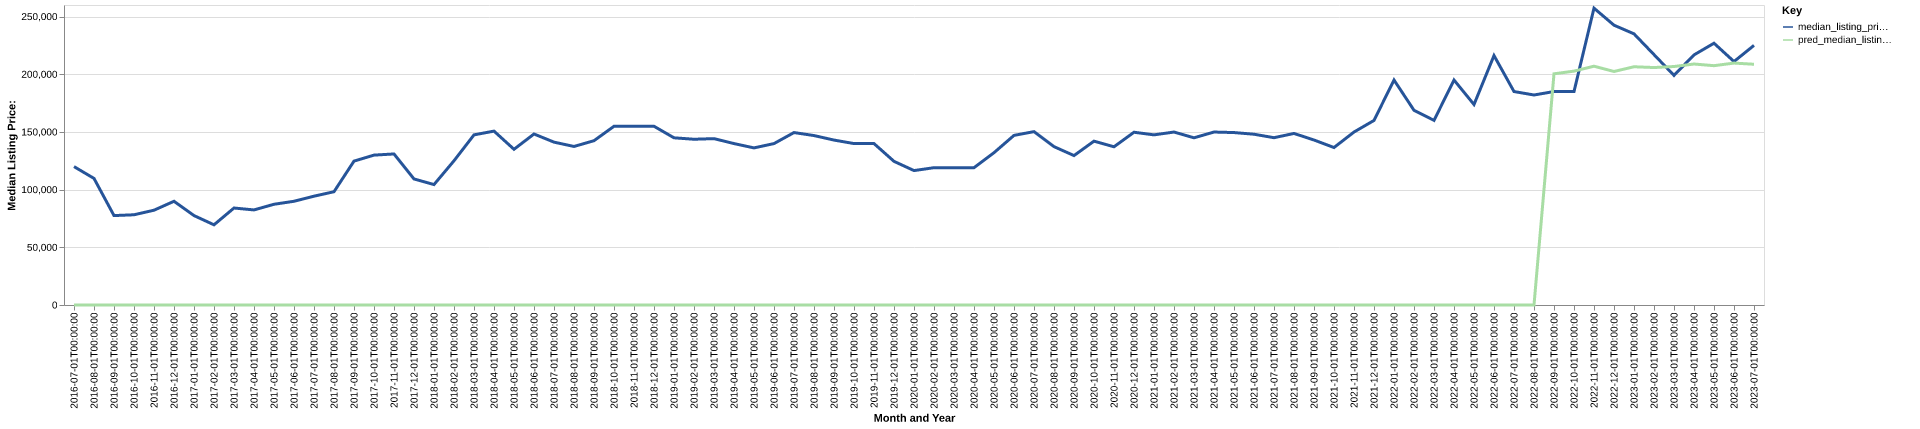

The data file committed next to this chart (first rows):
date, time_idx, median_listing_price, thirty_year_interest_rate_five, month, county_name, active_listing_count, median_days_on_market, pred_median_listing_price, month_year
2016-07-01, 0, 119950, 3.72, 7, cedar, ne, 18.0, 93.0, 0, Jul-2016
2016-08-01, 1, 109700, 3.73, 8, cedar, ne, 17.0, 59.0, 0, Aug-2016
2016-09-01, 2, 77500, 3.66, 9, cedar, ne, 18.0, 77.0, 0, Sep-2016
2016-10-01, 3, 78200, 3.64, 10, cedar, ne, 18.0, 61.0, 0, Oct-2016
2016-11-01, 4, 82150, 3.66, 11, cedar, ne, 14.0, 100.0, 0, Nov-2016
2016-12-01, 5, 89900, 3.48, 12, cedar, ne, 13.0, 145.0, 0, Dec-2016
2017-01-01, 6, 77500, 3.45, 1, cedar, ne, 12.0, 155.0, 0, Jan-2017
2017-02-01, 7, 69500, 3.5, 2, cedar, ne, 10.0, 186.0, 0, Feb-2017
2017-03-01, 8, 84050, 3.52, 3, cedar, ne, 9.0, 151.0, 0, Mar-2017
2017-04-01, 9, 82400, 4.03, 4, cedar, ne, 10.0, 96.0, 0, Apr-2017
2017-05-01, 10, 87300, 4.32, 5, cedar, ne, 13.0, 111.0, 0, May-2017
2017-06-01, 11, 89900, 4.2, 6, cedar, ne, 11.0, 105.0, 0, Jun-2017
2017-07-01, 12, 94300, 4.19, 7, cedar, ne, 13.0, 39.0, 0, Jul-2017
2017-08-01, 13, 98175, 4.3, 8, cedar, ne, 17.0, 47.0, 0, Aug-2017
2017-09-01, 14, 124700, 4.1, 9, cedar, ne, 18.0, 62.0, 0, Sep-2017
2017-10-01, 15, 129900, 4.05, 10, cedar, ne, 20.0, 58.0, 0, Oct-2017
2017-11-01, 16, 130900, 3.94, 11, cedar, ne, 20.0, 67.0, 0, Nov-2017
2017-12-01, 17, 109250, 4.03, 12, cedar, ne, 20.0, 91.0, 0, Dec-2017
2018-01-01, 18, 104375, 3.93, 1, cedar, ne, 20.0, 107.0, 0, Jan-2018
2018-02-01, 19, 125000, 3.83, 2, cedar, ne, 21.0, 107.0, 0, Feb-2018
2018-03-01, 20, 147450, 3.94, 3, cedar, ne, 16.0, 117.0, 0, Mar-2018
2018-04-01, 21, 150700, 3.95, 4, cedar, ne, 22.0, 77.0, 0, Apr-2018
2018-05-01, 22, 134950, 3.99, 5, cedar, ne, 27.0, 47.0, 0, May-2018
2018-06-01, 23, 148200, 4.15, 6, cedar, ne, 25.0, 75.0, 0, Jun-2018
2018-07-01, 24, 141150, 4.4, 7, cedar, ne, 32.0, 85.0, 0, Jul-2018
2018-08-01, 25, 137400, 4.46, 8, cedar, ne, 32.0, 70.0, 0, Aug-2018
2018-09-01, 26, 142400, 4.58, 9, cedar, ne, 32.0, 68.0, 0, Sep-2018
2018-10-01, 27, 154900, 4.66, 10, cedar, ne, 35.0, 55.0, 0, Oct-2018
2018-11-01, 28, 154900, 4.62, 11, cedar, ne, 30.0, 69.0, 0, Nov-2018
2018-12-01, 29, 154900, 4.54, 12, cedar, ne, 32.0, 94.0, 0, Dec-2018
2019-01-01, 30, 144900, 4.6, 1, cedar, ne, 31.0, 116.0, 0, Jan-2019
2019-02-01, 31, 143650, 4.72, 2, cedar, ne, 30.0, 104.0, 0, Feb-2019
2019-03-01, 32, 144186, 4.9, 3, cedar, ne, 26.0, 133.0, 0, Mar-2019
2019-04-01, 33, 139900, 4.94, 4, cedar, ne, 24.0, 158.0, 0, Apr-2019
2019-05-01, 34, 136150, 4.75, 5, cedar, ne, 24.0, 98.0, 0, May-2019
2019-06-01, 35, 139900, 4.51, 6, cedar, ne, 23.0, 54.0, 0, Jun-2019
2019-07-01, 36, 149450, 4.41, 7, cedar, ne, 31.0, 71.0, 0, Jul-2019
2019-08-01, 37, 146845, 4.41, 8, cedar, ne, 32.0, 78.0, 0, Aug-2019
2019-09-01, 38, 142939, 4.2, 9, cedar, ne, 36.0, 72.0, 0, Sep-2019
2019-10-01, 39, 139900, 4.14, 10, cedar, ne, 38.0, 72.0, 0, Oct-2019
2019-11-01, 40, 139900, 3.84, 11, cedar, ne, 34.0, 98.0, 0, Nov-2019
2019-12-01, 41, 124500, 3.81, 12, cedar, ne, 31.0, 116.0, 0, Dec-2019
2020-01-01, 42, 116500, 3.75, 1, cedar, ne, 29.0, 143.0, 0, Jan-2020
2020-02-01, 43, 119000, 3.73, 2, cedar, ne, 33.0, 136.0, 0, Feb-2020
2020-03-01, 44, 119000, 3.78, 3, cedar, ne, 32.0, 111.0, 0, Mar-2020
2020-04-01, 45, 119000, 3.75, 4, cedar, ne, 30.0, 123.0, 0, Apr-2020
2020-05-01, 46, 132000, 3.74, 5, cedar, ne, 26.0, 129.0, 0, May-2020
2020-06-01, 47, 147000, 3.72, 6, cedar, ne, 29.0, 139.0, 0, Jun-2020
2020-07-01, 48, 150250, 3.49, 7, cedar, ne, 27.0, 100.0, 0, Jul-2020
2020-08-01, 49, 137250, 3.65, 8, cedar, ne, 20.0, 90.0, 0, Aug-2020
2020-09-01, 50, 129500, 3.33, 9, cedar, ne, 21.0, 82.0, 0, Sep-2020
2020-10-01, 51, 142000, 3.28, 10, cedar, ne, 23.0, 86.0, 0, Oct-2020
2020-11-01, 52, 137125, 3.21, 11, cedar, ne, 22.0, 84.0, 0, Nov-2020
2020-12-01, 53, 149725, 3.07, 12, cedar, ne, 16.0, 86.0, 0, Dec-2020
2021-01-01, 54, 147450, 2.99, 1, cedar, ne, 15.0, 88.0, 0, Jan-2021
2021-02-01, 55, 149900, 2.93, 2, cedar, ne, 12.0, 58.0, 0, Feb-2021
2021-03-01, 56, 144900, 2.88, 3, cedar, ne, 11.0, 95.0, 0, Mar-2021
2021-04-01, 57, 149900, 2.84, 4, cedar, ne, 12.0, 80.0, 0, Apr-2021
2021-05-01, 58, 149450, 2.71, 5, cedar, ne, 14.0, 61.0, 0, May-2021
2021-06-01, 59, 148000, 2.79, 6, cedar, ne, 16.0, 51.0, 0, Jun-2021
... 25 more rows
